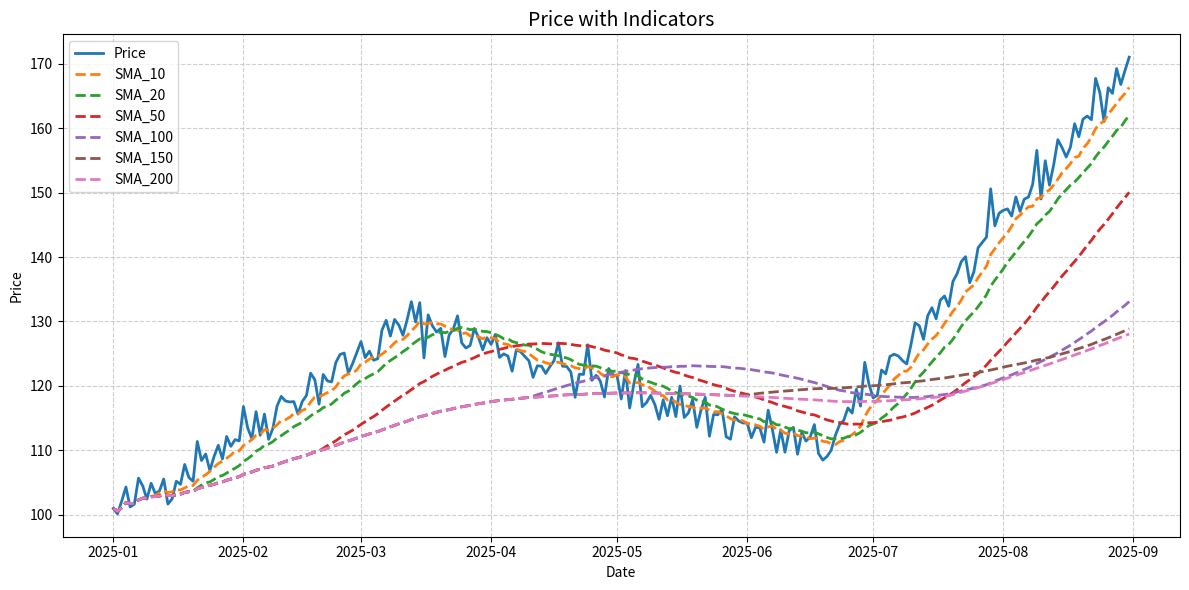

Source code (Python):
import matplotlib.pyplot as plt
import numpy as np
import pandas as pd


def prepare_data(date_series: pd.Series, price_series: pd.Series) -> pd.DataFrame:
    df = pd.DataFrame(
        {
            "date": pd.to_datetime(date_series),
            "price": pd.to_numeric(price_series, errors="coerce"),
        }
    )
    df = df.dropna(subset=["date", "price"])
    df = df.sort_values("date").reset_index(drop=True)
    return df


def add_sma(df: pd.DataFrame, n: int) -> pd.DataFrame:
    df = df.copy()
    df[f"sma_{n}"] = df["price"].rolling(window=n, min_periods=1).mean()
    return df


def add_ema(df: pd.DataFrame, n: int) -> pd.DataFrame:
    df = df.copy()
    df[f"ema_{n}"] = df["price"].ewm(span=n, adjust=False).mean()
    return df


def generate_trend_data():
    dates = pd.date_range(start="2025-01-01", end="2025-08-31", freq="D")
    n = len(dates)

    # Split into 3 phases: up, down, big up
    phase1 = int(n * 0.3)  # ~30%
    phase2 = int(n * 0.4)  # ~40%
    phase3 = n - (phase1 + phase2)

    np.random.seed(42)

    # Phase 1: go up from 100 → 130
    up1 = np.linspace(100, 130, phase1)

    # Phase 2: go down from 130 → 110
    down = np.linspace(130, 110, phase2)

    # Phase 3: strong rally from 110 → 170
    up2 = np.linspace(110, 170, phase3)

    trend = np.concatenate([up1, down, up2])
    noise = np.random.normal(0, 2, n)
    prices = trend + noise

    return prepare_data(dates, prices)


def plot_with_indicators(df: pd.DataFrame, indicators: list):
    plt.figure(figsize=(12, 6))
    plt.plot(df["date"], df["price"], label="Price", linewidth=2)

    for col in indicators:
        if col in df.columns:
            plt.plot(
                df["date"], df[col], label=col.upper(), linewidth=2, linestyle="--"
            )

    plt.title("Price with Indicators", fontsize=14)
    plt.xlabel("Date")
    plt.ylabel("Price")
    plt.legend()
    plt.grid(True, linestyle="--", alpha=0.6)
    plt.tight_layout()
    plt.show()


def main():
    df = generate_trend_data()
    df = add_sma(df, n=10)
    df = add_sma(df, n=20)
    df = add_sma(df, n=50)
    df = add_sma(df, n=100)
    df = add_sma(df, n=150)
    df = add_sma(df, n=200)
    # df = add_ema(df, n=20)  # uncomment if you want EMA

    # Plot all indicators you calculated
    plot_with_indicators(
        df,
        indicators=[
            "sma_10",
            "sma_20",
            "sma_50",
            "sma_100",
            "sma_150",
            "sma_200",
            # "ema_20",
        ],
    )


if __name__ == "__main__":
    main()
